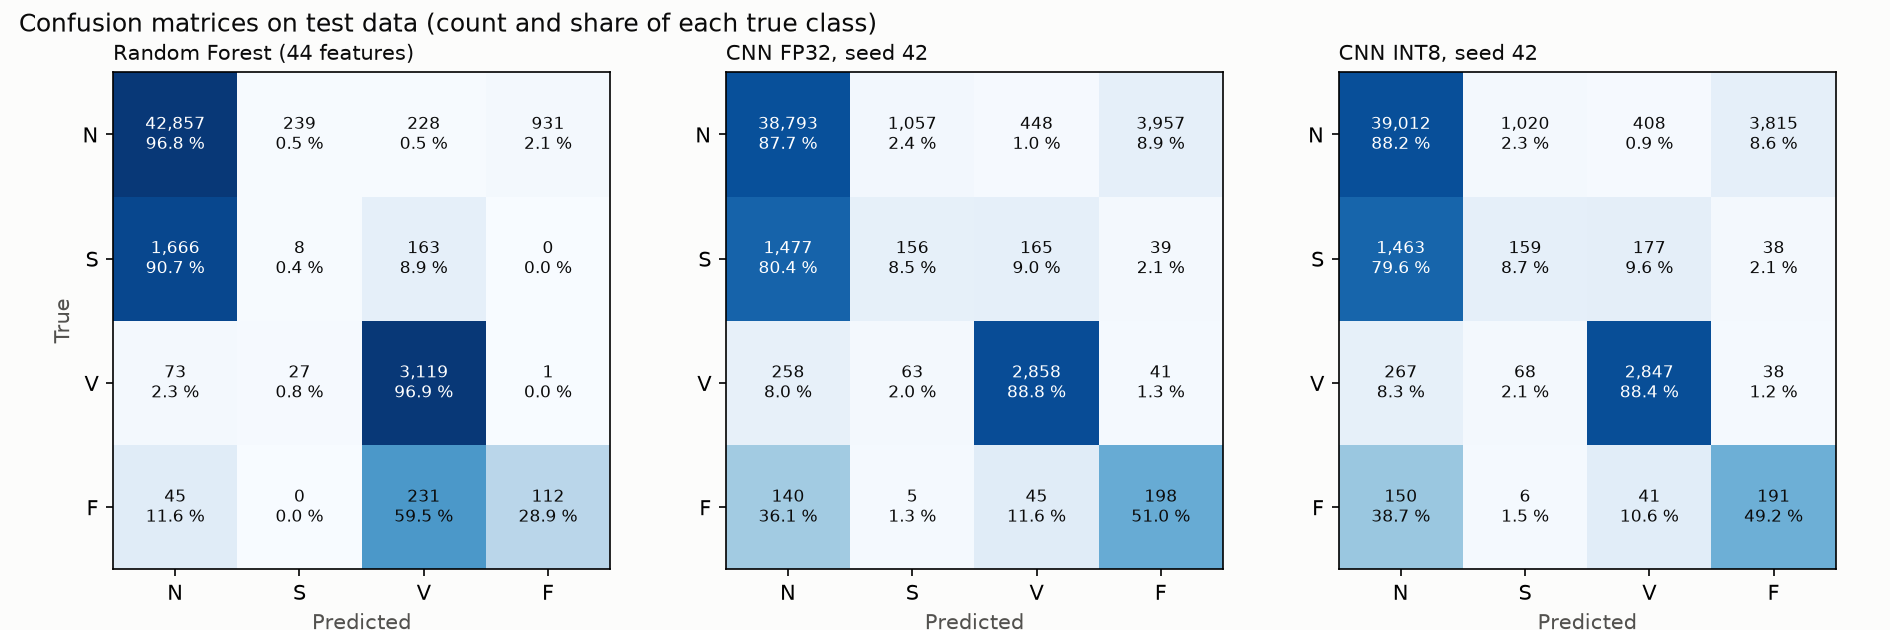

Source data for this figure (header and first rows):
model, true, predicted_N, predicted_S, predicted_V, predicted_F
Random Forest (44 features), N, 42857, 239, 228, 931
Random Forest (44 features), S, 1666, 8, 163, 0
Random Forest (44 features), V, 73, 27, 3119, 1
Random Forest (44 features), F, 45, 0, 231, 112
CNN FP32, N, 38793, 1057, 448, 3957
CNN FP32, S, 1477, 156, 165, 39
CNN FP32, V, 258, 63, 2858, 41
CNN FP32, F, 140, 5, 45, 198
CNN INT8, N, 39012, 1020, 408, 3815
CNN INT8, S, 1463, 159, 177, 38
CNN INT8, V, 267, 68, 2847, 38
CNN INT8, F, 150, 6, 41, 191
